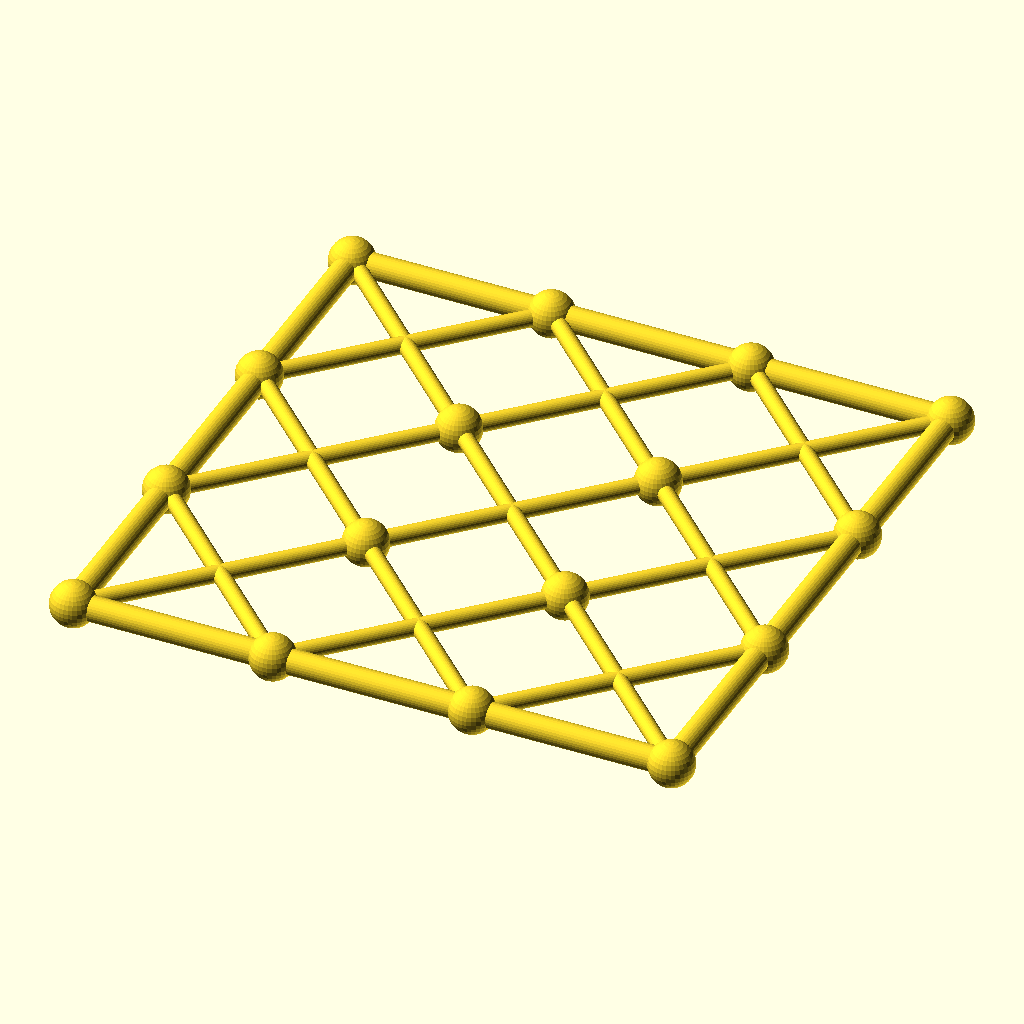
Cell 1: rendered with the file's own defaults.
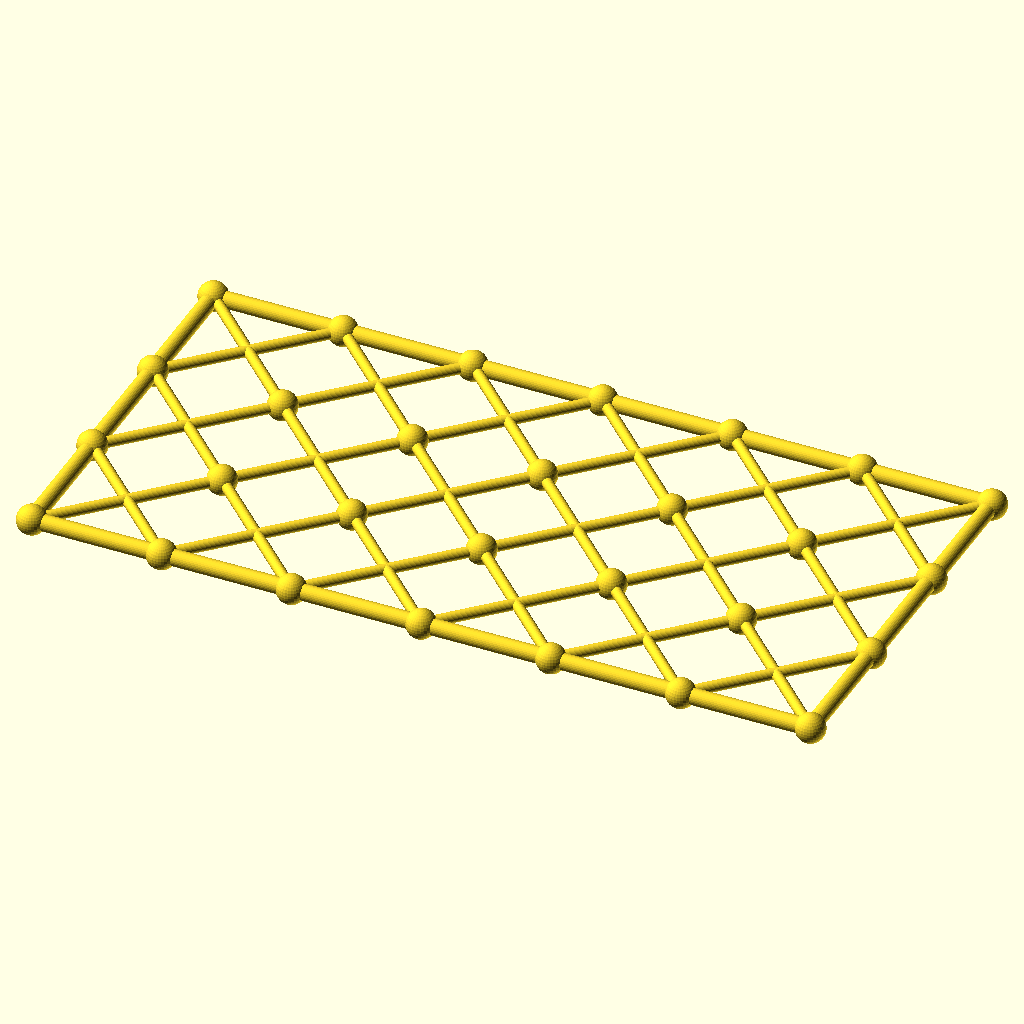
Cell 2 — columns set to 6, the other parameters unchanged.
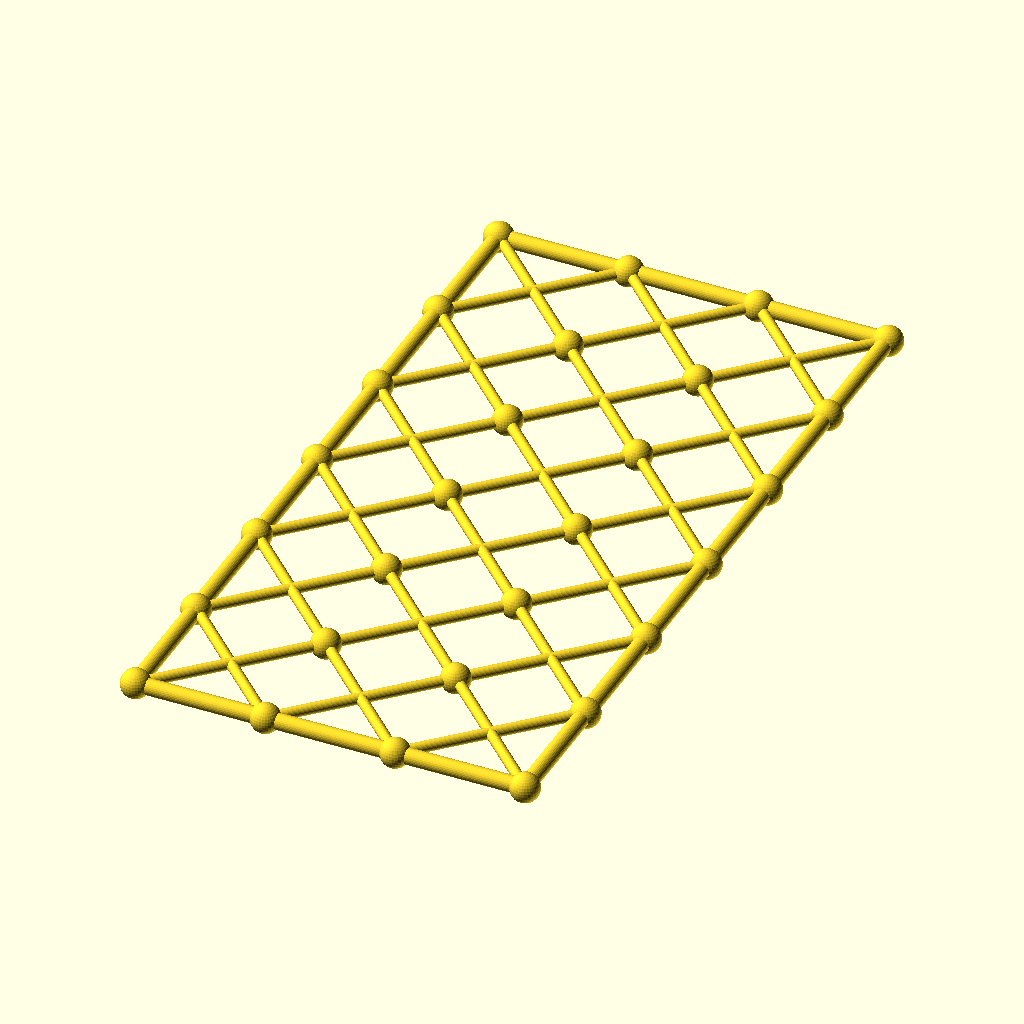
Cell 3 — rows set to 6, the other parameters unchanged.
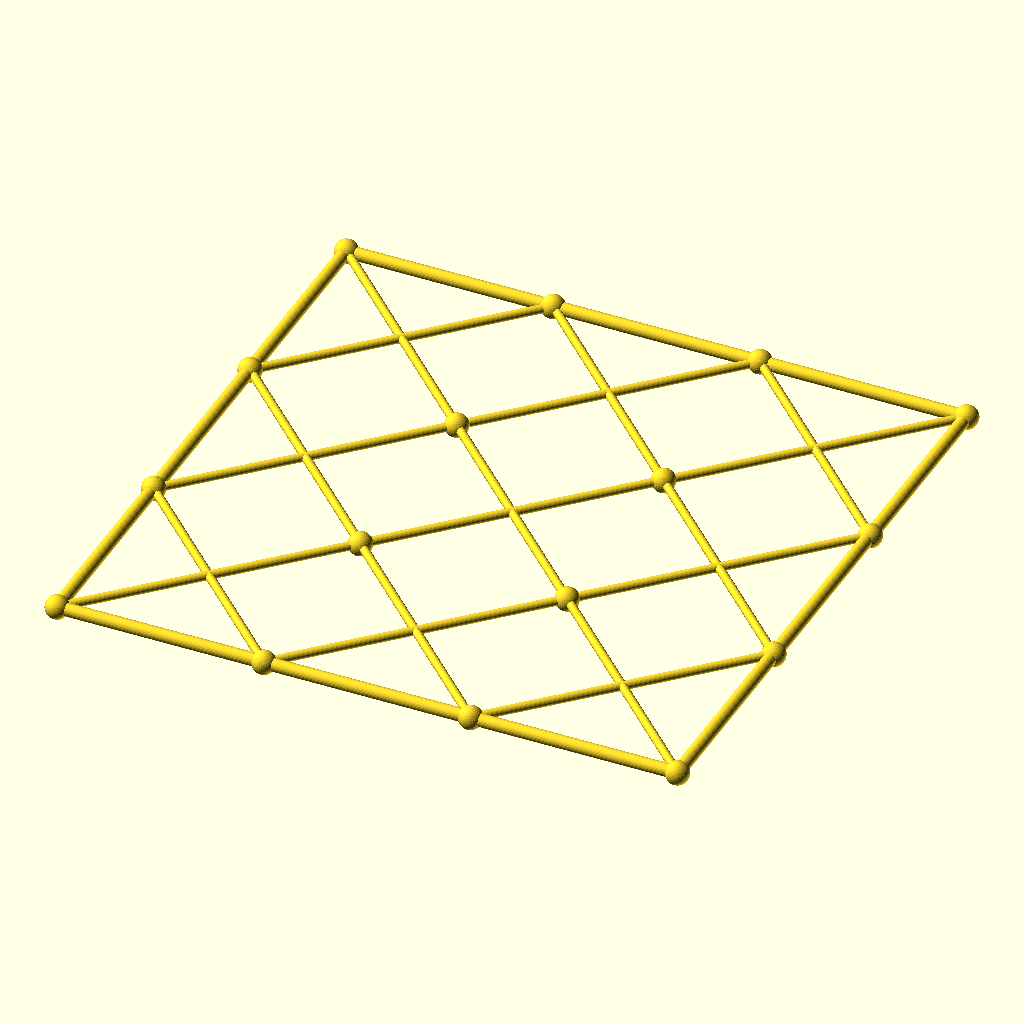
Cell 4: cell = 96 (everything else at default).
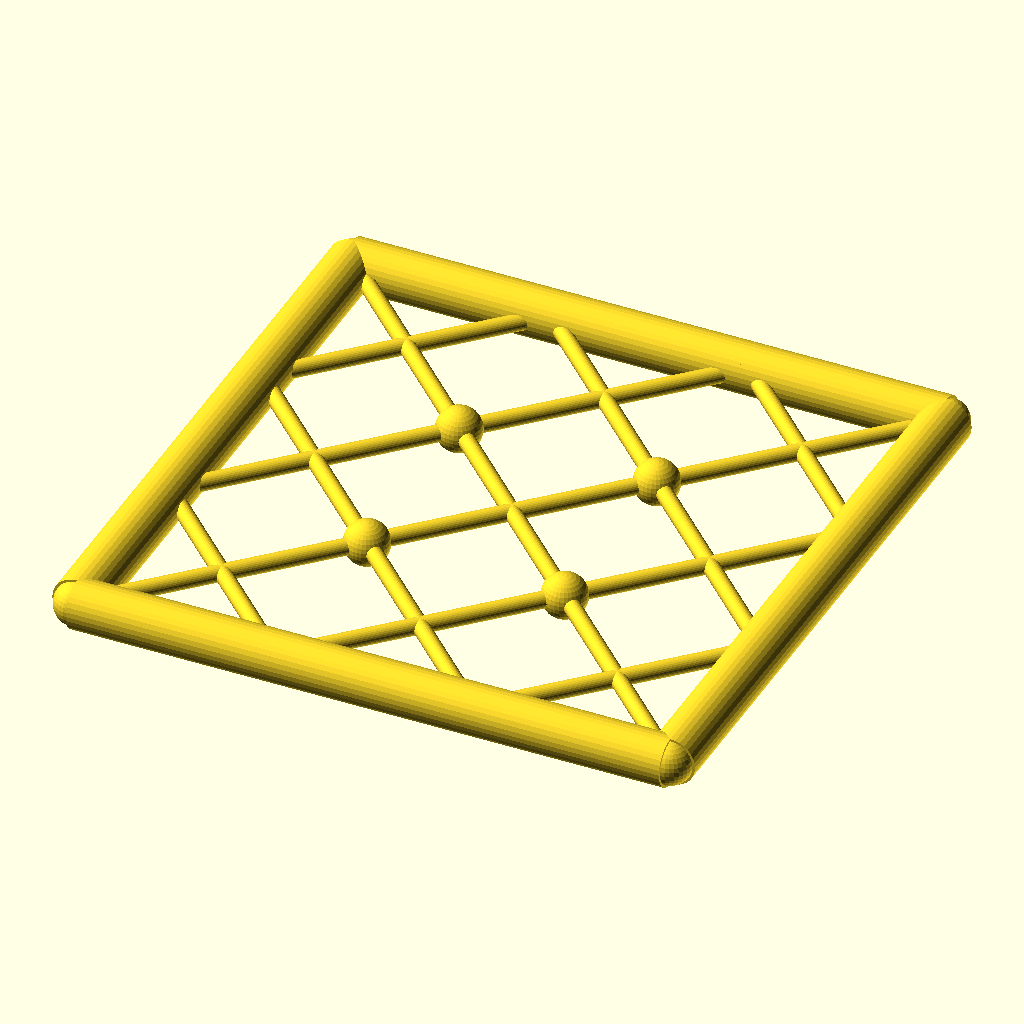
Cell 5: the same model with chord_r = 6.
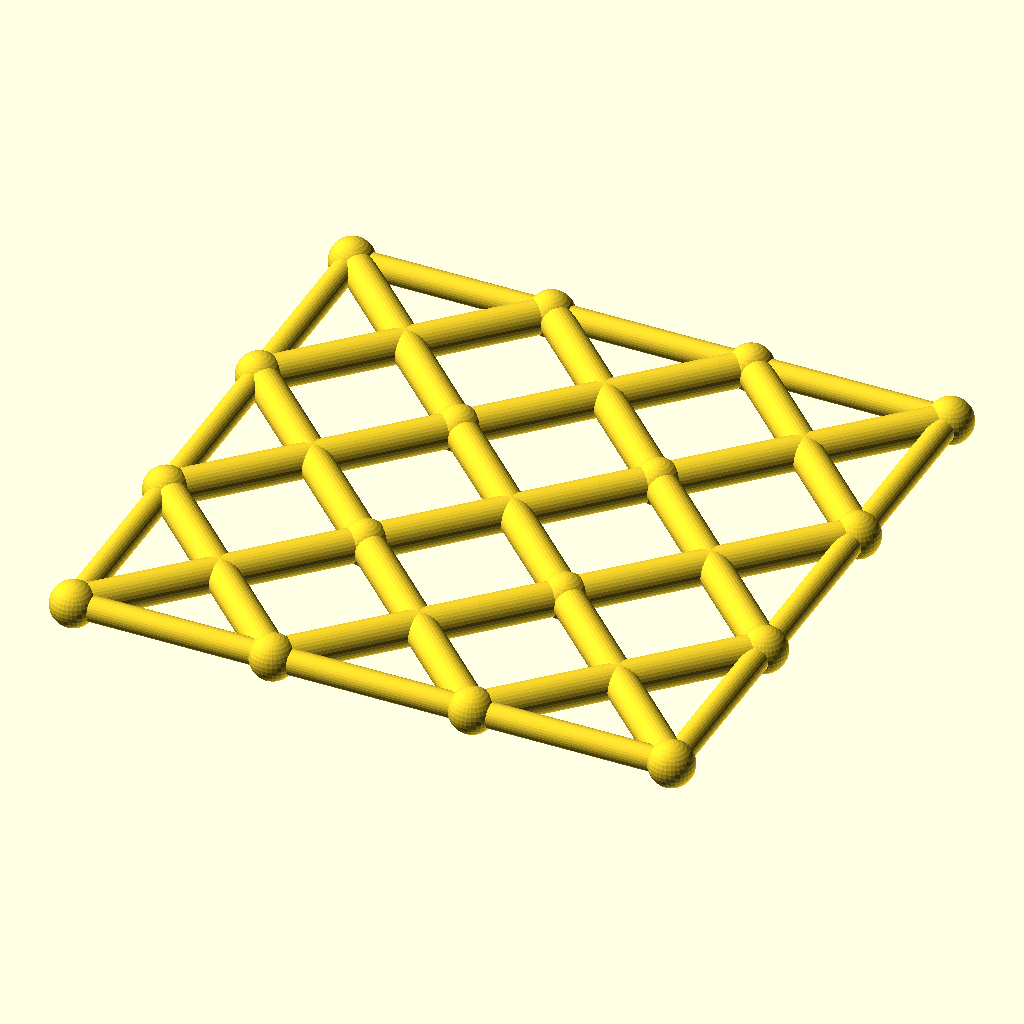
Cell 6 — diag_r set to 4, the other parameters unchanged.
All cells are drawn from the same view direction (rotation 55°, 0°, 25°, orthographic, colour scheme Cornfield), but the view is re-fitted for each cell, so position and scale can differ between cells as well as the parameter.
Source of the model, optional_data/data/gen3/scissorgrids/part_0054.scad:
$fn = 32;

// ----------------------------------------------------------------------
// Scissor lattice: 3 x 3 cells of 48 mm, 144 x 144 mm
// ----------------------------------------------------------------------

// --- parameters (mm) ---
columns = 3;              // cells along X
rows = 3;                 // cells along Y
cell = 48;                // cell size
chord_r = 3;              // boundary chord radius
diag_r = 2;               // diagonal radius
joint_r = 5.41;           // joint ball radius

module member(a, b, r) {
  /* rod: cylinder from joint a to joint b */
  d = b - a;
  length = norm(d);
  translate(a) rotate([0, acos(d[2] / length), atan2(d[1], d[0])])
    cylinder(h = length, r = r);
}

module joint(p, r) {
  /* ball at the joint centre */
  translate(p) sphere(r = r);
}

/* X braces, one pair per cell */
for (i = [0 : columns - 1]) {
  for (j = [0 : rows - 1]) {
    member([i * cell, j * cell, 0], [(i + 1) * cell, (j + 1) * cell, 0], diag_r);
    member([(i + 1) * cell, j * cell, 0], [i * cell, (j + 1) * cell, 0], diag_r);
  }
}
/* boundary chords */
for (i = [0 : columns - 1]) {
  member([i * cell, 0, 0], [(i + 1) * cell, 0, 0], chord_r);
  member([i * cell, rows * cell, 0], [(i + 1) * cell, rows * cell, 0], chord_r);
}
for (j = [0 : rows - 1]) {
  member([0, j * cell, 0], [0, (j + 1) * cell, 0], chord_r);
  member([columns * cell, j * cell, 0], [columns * cell, (j + 1) * cell, 0], chord_r);
}
/* joint balls at every grid corner */
for (i = [0 : columns]) {
  for (j = [0 : rows]) joint([i * cell, j * cell, 0], joint_r);
}
Parameter table extracted from the source (name, type, default, range or options):
columns: number, default 3
rows: number, default 3
cell: number, default 48
chord_r: number, default 3
diag_r: number, default 2
joint_r: number, default 5.41
